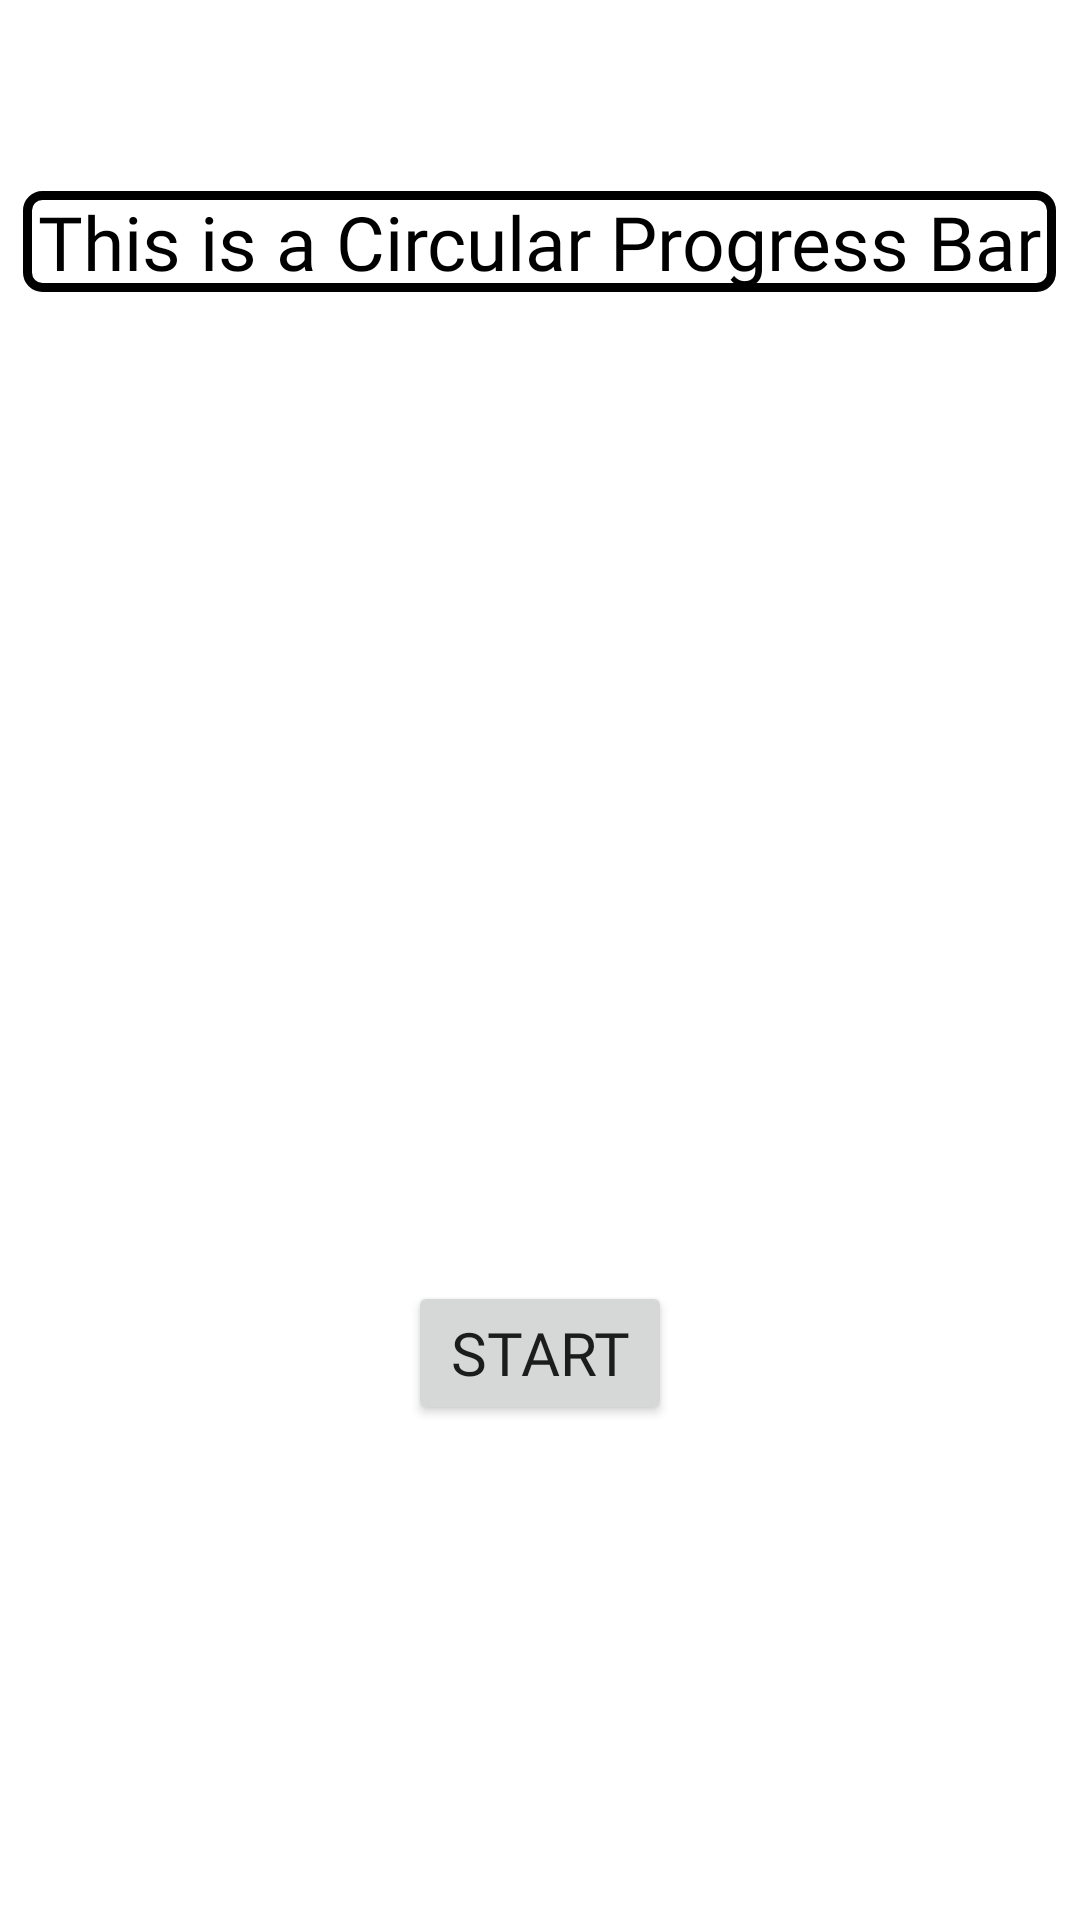

Layout XML and referenced resources for this Android screen:
<!-- AndroidManifest.xml: application theme Theme.CollegeAndroidPrograms -->
<!-- res/layout/activity_circular_progress_bar.xml -->
<?xml version="1.0" encoding="utf-8"?>
<androidx.constraintlayout.widget.ConstraintLayout xmlns:android="http://schemas.android.com/apk/res/android"
    xmlns:app="http://schemas.android.com/apk/res-auto"
    xmlns:tools="http://schemas.android.com/tools"
    android:layout_width="match_parent"
    android:layout_height="match_parent"
    tools:context=".Prac13_1CircularProgressBar">


    <ProgressBar
        android:id="@+id/progressBar"
        style="?android:attr/progressBarStyleHorizontal"
        android:layout_width="200dp"
        android:layout_height="200dp"
        android:background="@drawable/circle_shape"
        android:indeterminate="false"
        android:max="99"
        android:progress="0"
        android:progressDrawable="@drawable/circular_progress_bar"
        app:layout_constraintBottom_toBottomOf="parent"
        app:layout_constraintEnd_toEndOf="parent"
        app:layout_constraintHorizontal_bias="0.497"
        app:layout_constraintStart_toStartOf="parent"
        app:layout_constraintTop_toTopOf="parent"
        app:layout_constraintVertical_bias="0.461" />

    <TextView
        android:id="@+id/textView12"
        android:layout_width="wrap_content"
        android:layout_height="wrap_content"
        android:fontFamily="@font/secular_one"
        android:text="This is a Circular Progress Bar"
        android:background="@drawable/rectangle"
        android:paddingRight="5dp"
        android:paddingLeft="5dp"
        android:textAlignment="center"
        android:textColor="@color/black"
        android:textSize="25sp"
        app:layout_constraintBottom_toBottomOf="parent"
        app:layout_constraintEnd_toEndOf="parent"
        app:layout_constraintHorizontal_bias="0.492"
        app:layout_constraintStart_toStartOf="parent"
        app:layout_constraintTop_toTopOf="parent"
        app:layout_constraintVertical_bias="0.105" />

    <TextView
        android:id="@+id/txtProgress"
        android:layout_width="wrap_content"
        android:layout_height="wrap_content"
        android:fontFamily="@font/secular_one"
        android:text=""
        android:textColor="@color/black"
        android:textSize="25sp"
        app:layout_constraintBottom_toBottomOf="@+id/progressBar"
        app:layout_constraintEnd_toEndOf="@+id/progressBar"
        app:layout_constraintHorizontal_bias="0.498"
        app:layout_constraintStart_toStartOf="@+id/progressBar"
        app:layout_constraintTop_toTopOf="@+id/progressBar" />

    <Button
        android:id="@+id/strtBTN"
        android:layout_width="wrap_content"
        android:layout_height="wrap_content"
        android:fontFamily="@font/secular_one"
        android:text="START"
        android:textSize="20sp"
        app:layout_constraintBottom_toBottomOf="parent"
        app:layout_constraintEnd_toEndOf="parent"
        app:layout_constraintStart_toStartOf="parent"
        app:layout_constraintTop_toBottomOf="@+id/progressBar"
        app:layout_constraintVertical_bias="0.127" />
</androidx.constraintlayout.widget.ConstraintLayout>
<!-- resources referenced by this layout -->
<resources>
  <color name="black">#FF000000</color>
  <!-- drawable circular_progress_bar (drawable) -->
  <?xml version="1.0" encoding="utf-8"?>
  <rotate xmlns:android="http://schemas.android.com/apk/res/android"
      android:fromDegrees="270"
      android:toDegrees="270">
      <shape
          android:innerRadiusRatio="2.5"
          android:shape="ring"
          android:thickness="4dp"
          android:useLevel="true">
  
          <gradient
              android:angle="0"
              android:endColor="#F8A1A1"
              android:startColor="#FF0000"
              android:type="sweep"
              android:useLevel="false" />
      </shape>
  </rotate>
  <!-- drawable rectangle (drawable) -->
  <?xml version="1.0" encoding="utf-8"?>
  <shape xmlns:android="http://schemas.android.com/apk/res/android"
      android:shape="rectangle" >
  
      
      <solid
          android:color="#00000000" >
      </solid>
  
      
      <stroke
          android:width="3dp"
          android:color="@color/black" >
      </stroke>
  
      
      <corners
          android:radius="5dp"   >
      </corners>
  
  </shape>
  <style name="Theme.CollegeAndroidPrograms" parent="Theme.MaterialComponents.Light.NoActionBar">
          
          <item name="colorPrimary">@color/purple_500</item>
          <item name="colorPrimaryVariant">@color/purple_700</item>
          <item name="colorOnPrimary">@color/white</item>
          
          <item name="colorSecondary">@color/teal_200</item>
          <item name="colorSecondaryVariant">@color/teal_700</item>
          <item name="colorOnSecondary">@color/black</item>
          
          <item name="android:statusBarColor" tools:targetApi="l">@color/black</item>
          
          <item name="color">@color/green</item>
      </style>
  <color name="purple_500">#FF6A5F</color>
  <color name="purple_700">#FF6A5F</color>
  <color name="white">#FFFFFFFF</color>
  <color name="teal_200">#0040FF</color>
  <color name="teal_700">#FF018786</color>
  <color name="green">#78FF00</color>
</resources>
